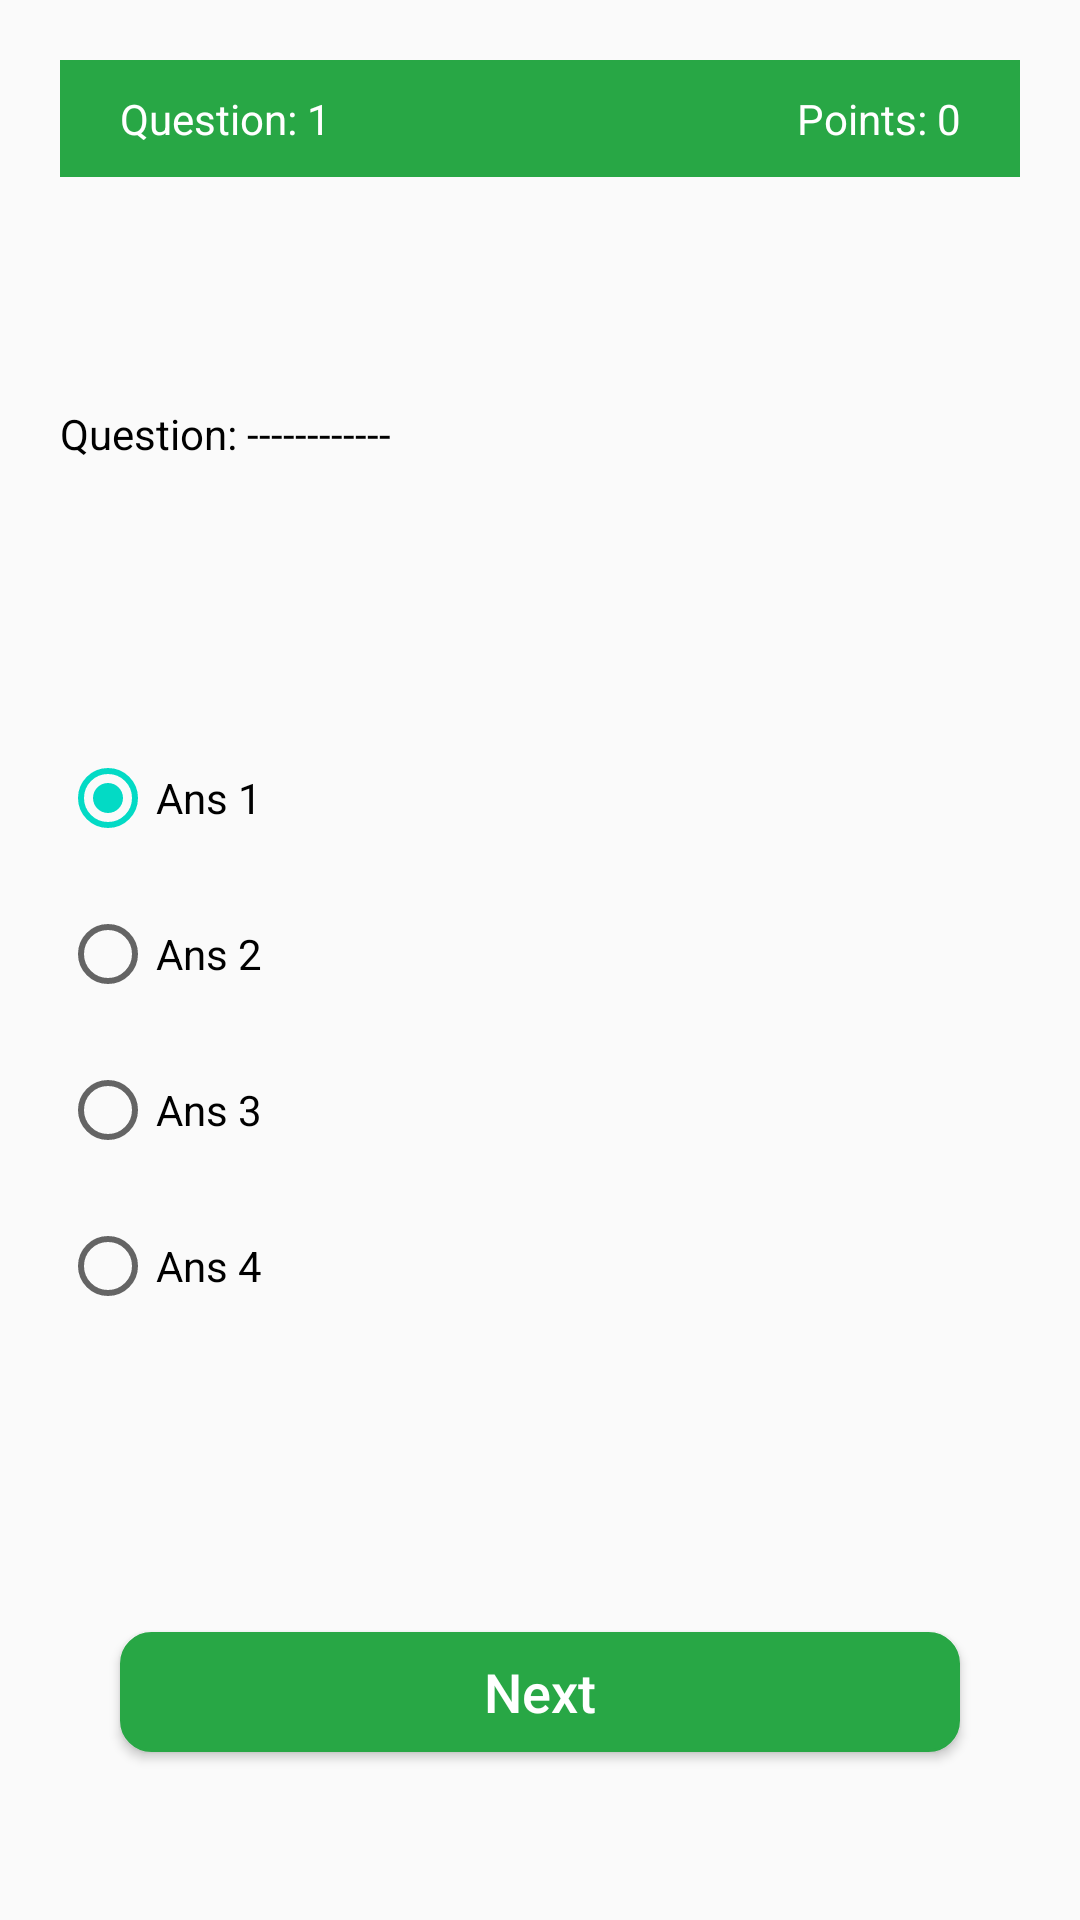

This screen was rendered from an Android layout file. Write that file and the resources it references.
<!-- AndroidManifest.xml: application theme AppTheme -->
<!-- res/layout/activity_question.xml -->
<?xml version="1.0" encoding="utf-8"?>
<androidx.constraintlayout.widget.ConstraintLayout xmlns:android="http://schemas.android.com/apk/res/android"
    xmlns:app="http://schemas.android.com/apk/res-auto"
    xmlns:tools="http://schemas.android.com/tools"
    android:layout_width="match_parent"
    android:layout_height="match_parent"
    tools:context=".ui.QuestionActivity">

    <ProgressBar
        android:id="@+id/progress"
        android:layout_width="40dp"
        android:layout_height="40dp"
        android:visibility="gone"
        app:layout_constraintBottom_toBottomOf="parent"
        app:layout_constraintEnd_toEndOf="parent"
        app:layout_constraintStart_toStartOf="parent"
        app:layout_constraintTop_toTopOf="parent" />

    <androidx.constraintlayout.widget.ConstraintLayout
        android:id="@+id/cl_detail"
        android:layout_width="match_parent"
        android:layout_height="0dp"
        app:layout_constraintBottom_toBottomOf="parent"
        app:layout_constraintEnd_toEndOf="parent"
        app:layout_constraintHorizontal_bias="1.0"
        app:layout_constraintStart_toStartOf="parent"
        app:layout_constraintTop_toTopOf="parent"
        app:layout_constraintVertical_bias="0.0">

        <LinearLayout
            android:id="@+id/ll_question_points"
            android:layout_width="match_parent"
            android:layout_height="wrap_content"
            android:layout_margin="20dp"
            android:background="@color/parot_color"
            android:orientation="horizontal"
            app:layout_constraintEnd_toEndOf="parent"
            app:layout_constraintStart_toStartOf="parent"
            app:layout_constraintTop_toTopOf="parent">

            <TextView
                android:id="@+id/tv_question_number"
                android:layout_width="0dp"
                android:layout_height="wrap_content"
                android:layout_marginStart="10dp"
                android:layout_weight="1"
                android:padding="10dp"
                android:text="Question: 1"
                android:textColor="@color/white"
                app:layout_constraintBottom_toBottomOf="parent"
                app:layout_constraintEnd_toEndOf="parent"
                app:layout_constraintStart_toStartOf="parent"
                app:layout_constraintTop_toTopOf="parent"

                />

            <TextView
                android:id="@+id/tv_point"
                android:layout_width="0dp"
                android:layout_height="wrap_content"
                android:layout_marginEnd="10dp"
                android:layout_weight="1"
                android:gravity="end"
                android:padding="10dp"
                android:text="Points: 0"
                android:textColor="@color/white"
                app:layout_constraintBottom_toBottomOf="parent"
                app:layout_constraintEnd_toEndOf="parent"
                app:layout_constraintStart_toStartOf="parent"
                app:layout_constraintTop_toTopOf="parent"

                />
        </LinearLayout>

        <TextView
            android:id="@+id/tv_question_timer"
            android:layout_width="wrap_content"

            android:layout_height="wrap_content"
            android:layout_marginStart="10dp"
            android:padding="10dp"
            android:text="Time left: 05"
            android:textColor="@color/parot_color"
            android:visibility="gone"
            app:layout_constraintEnd_toEndOf="parent"
            app:layout_constraintStart_toStartOf="parent"
            app:layout_constraintTop_toBottomOf="@+id/ll_question_points"

            />

        <TextView
            android:id="@+id/tv_question"
            android:layout_width="match_parent"
            android:layout_height="wrap_content"
            android:layout_marginHorizontal="20dp"
            android:layout_marginTop="20dp"
            android:text="@string/hint_question"
            android:textColor="@color/black"
            app:layout_constraintBottom_toTopOf="@+id/radio"
            app:layout_constraintEnd_toEndOf="parent"
            app:layout_constraintStart_toStartOf="parent"
            app:layout_constraintTop_toBottomOf="@+id/tv_question_timer" />

        <RadioGroup
            android:id="@+id/radio"
            android:layout_width="match_parent"
            android:layout_height="wrap_content"
            android:layout_marginHorizontal="20dp"
            android:layout_marginTop="30dp"
            app:layout_constraintBottom_toTopOf="@+id/btn_next"
            app:layout_constraintEnd_toEndOf="parent"
            app:layout_constraintStart_toStartOf="parent"
            app:layout_constraintTop_toBottomOf="@+id/tv_question">

            <RadioButton
                android:id="@+id/option_1"
                android:layout_width="wrap_content"
                android:layout_height="wrap_content"
                android:layout_marginVertical="10dp"
                android:checked="true"

                android:text="@string/hint_ans_1" />

            <RadioButton
                android:id="@+id/option_2"
                android:layout_width="wrap_content"
                android:layout_height="wrap_content"
                android:layout_marginVertical="10dp"
                android:text="@string/hint_ans_2" />

            <RadioButton
                android:id="@+id/option_3"
                android:layout_width="wrap_content"
                android:layout_height="wrap_content"
                android:layout_marginVertical="10dp"

                android:text="@string/hint_ans_3" />

            <RadioButton
                android:id="@+id/option_4"
                android:layout_width="wrap_content"
                android:layout_height="wrap_content"
                android:layout_marginVertical="10dp"

                android:text="@string/hint_ans_4" />

        </RadioGroup>

        <androidx.appcompat.widget.AppCompatButton
            android:id="@+id/btn_next"
            android:layout_width="match_parent"
            android:layout_height="40dp"
            android:layout_marginHorizontal="40dp"
            android:layout_marginTop="40dp"
            android:background="@drawable/button_background"
            android:text="@string/next"
            android:textAllCaps="false"
            android:textColor="@color/white"
            android:textSize="18sp"
            app:layout_constraintBottom_toBottomOf="parent"
            app:layout_constraintEnd_toEndOf="parent"
            app:layout_constraintStart_toStartOf="parent"
            app:layout_constraintTop_toBottomOf="@+id/radio" />
    </androidx.constraintlayout.widget.ConstraintLayout>

</androidx.constraintlayout.widget.ConstraintLayout>
<!-- resources referenced by this layout -->
<resources>
  <color name="black">#000000</color>
  <color name="parot_color">#28a745</color>
  <color name="white">#ffffff</color>
  <!-- drawable button_background (drawable) -->
  <shape xmlns:android="http://schemas.android.com/apk/res/android"
      android:shape="rectangle">
      <stroke
          android:width="1dp"
          android:color="@color/parot_color" />
      <solid android:color="@color/parot_color"/>
  
      <corners
          android:radius="10dp" />
  </shape>
  <string name="hint_ans_1">Ans 1</string>
  <string name="hint_ans_2">Ans 2</string>
  <string name="hint_ans_3">Ans 3</string>
  <string name="hint_ans_4">Ans 4</string>
  <string name="hint_question">Question: ------------</string>
  <string name="next">Next</string>
  <style name="AppTheme" parent="Theme.AppCompat.Light.DarkActionBar">
          
          <item name="colorPrimary">@color/parot_color</item>
          <item name="colorPrimaryDark">@color/parot_color</item>
          <item name="colorAccent">@color/colorAccent</item>
      </style>
  <color name="colorAccent">#03DAC5</color>
</resources>
